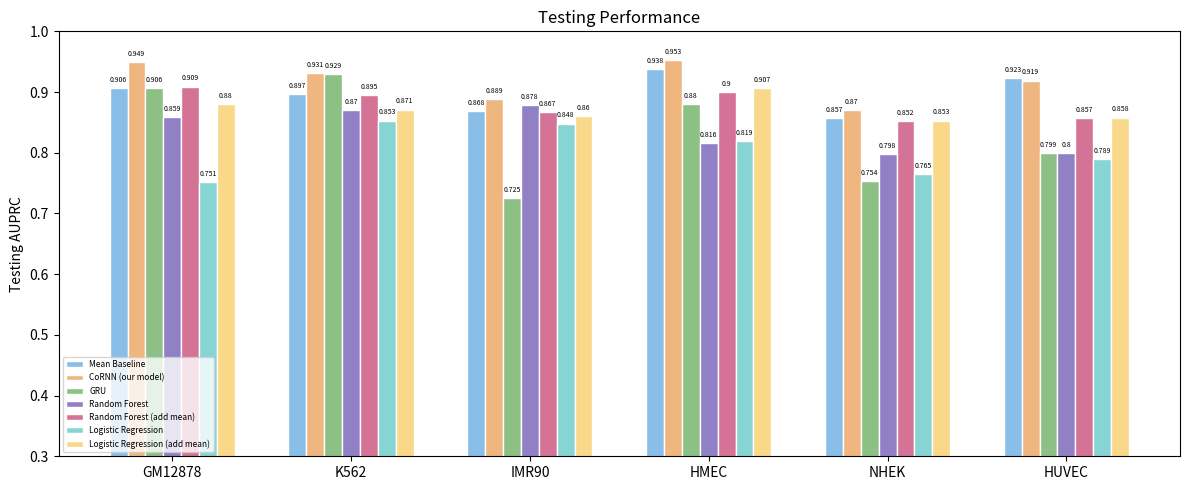

Source code (Python):
import matplotlib.pyplot as plt
import numpy as np
import os

def main():
	auroc_data = {
		"Mean Baseline":[0.872,0.893,0.850,0.938,0.905,0.916],
		"CoRNN (our model)":[0.901,0.938,0.857,0.957,0.953,0.916],
		"GRU":[0.781,0.939,0.745,0.904,0.911,0.740],
		"Random Forest":[0.826, 0.785, 0.689, 0.723,0.790, 0.533],
		"Random Forest (add mean)":[0.837, 0.852,0.788, 0.872,0.880,0.810],
		"Logistic Regression":[0.815,0.806,0.506,0.738,0.533,0.653],
		"Logistic Regression (add mean)":[0.830,0.835,0.788,0.882,0.837,0.814]
	}

	auprc_data = {
		"Mean Baseline":[0.868,0.897,0.857,0.938,0.906,0.923],
		"CoRNN (our model)":[0.889,0.931,0.870,0.953,0.949,0.919],
		"GRU":[0.725,0.929,0.754,0.880,0.906,0.799],
		"Random Forest":[0.878, 0.870, 0.798, 0.816,0.859, 0.800],
		"Random Forest (add mean)":[0.867, 0.895,0.852, 0.900,0.909,0.857],
		"Logistic Regression":[0.848,0.853,0.765,0.819,0.751,0.789],
		"Logistic Regression (add mean)":[0.860,0.871,0.853,0.907,0.880,0.858]
	}

	labels = ["IMR90","K562", "NHEK", "HMEC", "GM12878", "HUVEC"]
	title = "Testing Performance"
	# colors = ["tab:blue","tab:orange","tab:cyan","tab:purple"]
	plotBarGraph_final_bar(labels,auprc_data,title)


def plotBarGraph_final_bar(labels, data, title):
	labels_order = ["GM12878", "K562", "IMR90","HMEC", "NHEK", "HUVEC"]
	
	x = np.arange(len(labels))  # the label locations
	width = 0.1 # the width of the bars

	print(len(list(data)))
		
	fig, ax = plt.subplots(figsize=(12,5))
	bar_name = list(data.keys())
	bar_value = list(data.values())
	bar_value = np.array(bar_value)
	val_by_cell = {}


	for i, label in enumerate(labels):
		val_by_cell[label] = bar_value[:,i]

	print(val_by_cell)
	bar_val_updated = np.zeros((7,6))
	
	for i, label in enumerate(labels_order):
		bar_val_updated[:,i] = val_by_cell[label]
		
	print(bar_val_updated)
	bar_value = bar_val_updated

	colors = ['#88BEE7','#F0B67F','#8CC084','#9180C6','#D47395','#87d4d4','#F9D88A']

	rects1 = ax.bar(x - 3*width, bar_value[0], width, label=bar_name[0],color = colors[0], edgecolor='white')
	rects2 = ax.bar(x - 2*width, bar_value[1], width, label=bar_name[1],color = colors[1], edgecolor='white')
	rects3 = ax.bar(x - width, bar_value[2], width, label=bar_name[2],color = colors[2], edgecolor='white')
	rects4 = ax.bar(x, bar_value[3], width, label=bar_name[3],color = colors[3], edgecolor='white')
	rects5 = ax.bar(x + width, bar_value[4], width, label=bar_name[4],color = colors[4], edgecolor='white')
	rects6 = ax.bar(x + 2*width, bar_value[5], width, label=bar_name[5],color = colors[5], edgecolor='white')
	rects7 = ax.bar(x + 3*width, bar_value[6], width, label=bar_name[6],color = colors[6], edgecolor='white')
	# Add some text for labels, title and custom x-axis tick labels, etc.
	ax.set_ylabel('Testing AUPRC')
	ax.set_title(title)
	ax.set_xticks(x)
	ax.set_xticklabels(labels_order)
	plt.yticks(fontsize=10)
	ax.legend(loc='lower left',fontsize = 6)

	plt.ylim([0.3,1.0])

	bar_label_font_size = 5
	ax.bar_label(rects1, padding=3,fontsize=bar_label_font_size)
	ax.bar_label(rects2, padding=3,fontsize=bar_label_font_size)
	ax.bar_label(rects3, padding=3,fontsize=bar_label_font_size)
	ax.bar_label(rects4, padding=3,fontsize=bar_label_font_size)
	ax.bar_label(rects5, padding=3,fontsize=bar_label_font_size)
	ax.bar_label(rects6, padding=3,fontsize=bar_label_font_size)
	ax.bar_label(rects7, padding=3,fontsize=bar_label_font_size)

	# ax.bar_label(rects4, padding=3)

	fig.tight_layout()

	plt.show()
	plt.savefig("CoRNN-PR.eps", format='eps')
	plt.clf()

if __name__ == "__main__":
    main()
